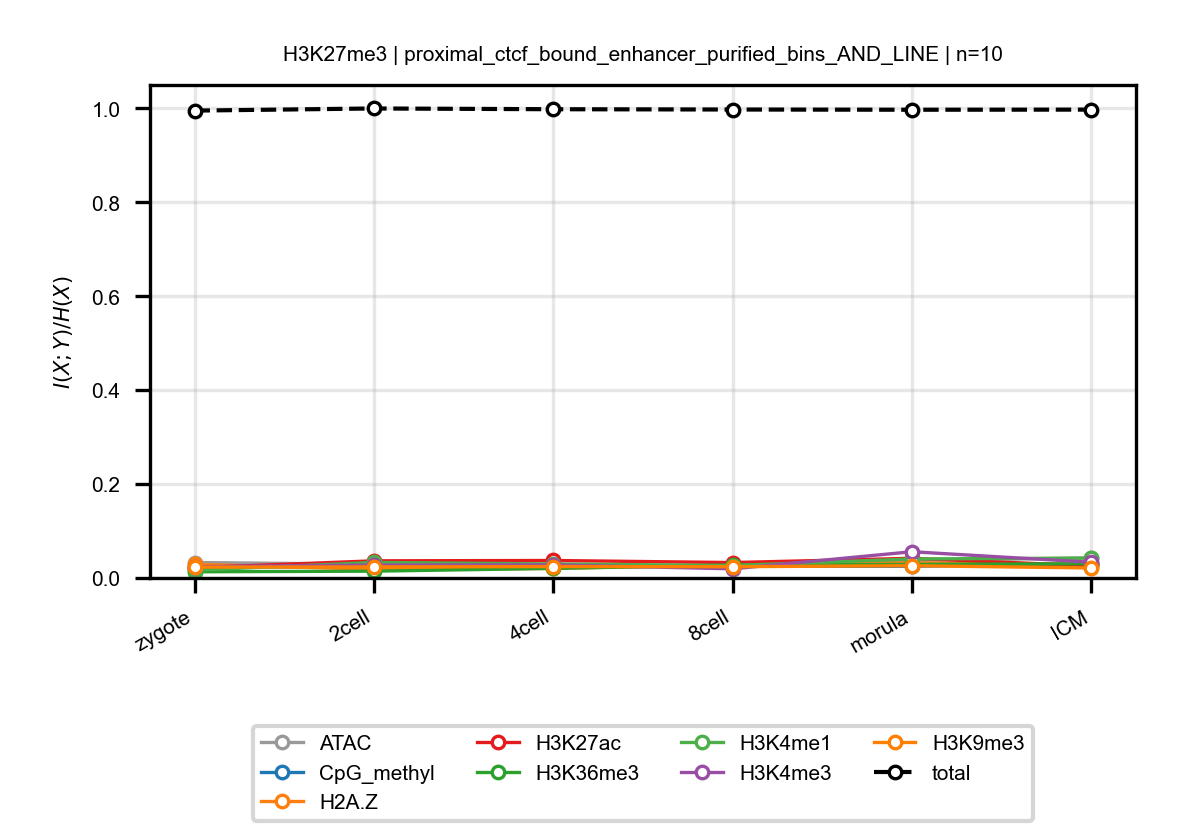

Source data for this figure (header and first rows):
anchor, target, n_bins, stage, block, normalized_mi
H3K27me3, ATAC, 10, zygote, proximal_ctcf_bound_enhancer_purified_bi…, 0.03295
H3K27me3, ATAC, 10, 2cell, proximal_ctcf_bound_enhancer_purified_bi…, 0.02911
H3K27me3, ATAC, 10, 4cell, proximal_ctcf_bound_enhancer_purified_bi…, 0.02428
H3K27me3, ATAC, 10, 8cell, proximal_ctcf_bound_enhancer_purified_bi…, 0.02575
H3K27me3, ATAC, 10, morula, proximal_ctcf_bound_enhancer_purified_bi…, 0.03739
H3K27me3, ATAC, 10, ICM, proximal_ctcf_bound_enhancer_purified_bi…, 0.04261
H3K27me3, CpG_methyl, 10, zygote, proximal_ctcf_bound_enhancer_purified_bi…, 0.02379
H3K27me3, CpG_methyl, 10, 2cell, proximal_ctcf_bound_enhancer_purified_bi…, 0.02338
H3K27me3, CpG_methyl, 10, 4cell, proximal_ctcf_bound_enhancer_purified_bi…, 0.02377
H3K27me3, CpG_methyl, 10, 8cell, proximal_ctcf_bound_enhancer_purified_bi…, 0.02492
H3K27me3, CpG_methyl, 10, morula, proximal_ctcf_bound_enhancer_purified_bi…, 0.02496
H3K27me3, CpG_methyl, 10, ICM, proximal_ctcf_bound_enhancer_purified_bi…, 0.02928
H3K27me3, H2A.Z, 10, zygote, proximal_ctcf_bound_enhancer_purified_bi…, 0.02908
H3K27me3, H2A.Z, 10, 2cell, proximal_ctcf_bound_enhancer_purified_bi…, 0.01854
H3K27me3, H2A.Z, 10, 4cell, proximal_ctcf_bound_enhancer_purified_bi…, 0.02029
H3K27me3, H2A.Z, 10, 8cell, proximal_ctcf_bound_enhancer_purified_bi…, 0.02865
H3K27me3, H2A.Z, 10, morula, proximal_ctcf_bound_enhancer_purified_bi…, 0.0323
H3K27me3, H2A.Z, 10, ICM, proximal_ctcf_bound_enhancer_purified_bi…, 0.02879
H3K27me3, H3K27ac, 10, zygote, proximal_ctcf_bound_enhancer_purified_bi…, 0.02179
H3K27me3, H3K27ac, 10, 2cell, proximal_ctcf_bound_enhancer_purified_bi…, 0.03651
H3K27me3, H3K27ac, 10, 4cell, proximal_ctcf_bound_enhancer_purified_bi…, 0.03721
H3K27me3, H3K27ac, 10, 8cell, proximal_ctcf_bound_enhancer_purified_bi…, 0.03283
H3K27me3, H3K27ac, 10, morula, proximal_ctcf_bound_enhancer_purified_bi…, 0.04189
H3K27me3, H3K27ac, 10, ICM, proximal_ctcf_bound_enhancer_purified_bi…, 0.02566
H3K27me3, H3K36me3, 10, zygote, proximal_ctcf_bound_enhancer_purified_bi…, 0.01319
H3K27me3, H3K36me3, 10, 2cell, proximal_ctcf_bound_enhancer_purified_bi…, 0.01451
H3K27me3, H3K36me3, 10, 4cell, proximal_ctcf_bound_enhancer_purified_bi…, 0.02041
H3K27me3, H3K36me3, 10, 8cell, proximal_ctcf_bound_enhancer_purified_bi…, 0.02747
H3K27me3, H3K36me3, 10, morula, proximal_ctcf_bound_enhancer_purified_bi…, 0.02887
H3K27me3, H3K36me3, 10, ICM, proximal_ctcf_bound_enhancer_purified_bi…, 0.03033
H3K27me3, H3K4me1, 10, zygote, proximal_ctcf_bound_enhancer_purified_bi…, 0.01658
H3K27me3, H3K4me1, 10, 2cell, proximal_ctcf_bound_enhancer_purified_bi…, 0.03311
H3K27me3, H3K4me1, 10, 4cell, proximal_ctcf_bound_enhancer_purified_bi…, 0.02988
H3K27me3, H3K4me1, 10, 8cell, proximal_ctcf_bound_enhancer_purified_bi…, 0.02652
H3K27me3, H3K4me1, 10, morula, proximal_ctcf_bound_enhancer_purified_bi…, 0.04047
H3K27me3, H3K4me1, 10, ICM, proximal_ctcf_bound_enhancer_purified_bi…, 0.04239
H3K27me3, H3K4me3, 10, zygote, proximal_ctcf_bound_enhancer_purified_bi…, 0.02418
H3K27me3, H3K4me3, 10, 2cell, proximal_ctcf_bound_enhancer_purified_bi…, 0.02751
H3K27me3, H3K4me3, 10, 4cell, proximal_ctcf_bound_enhancer_purified_bi…, 0.02795
H3K27me3, H3K4me3, 10, 8cell, proximal_ctcf_bound_enhancer_purified_bi…, 0.01945
H3K27me3, H3K4me3, 10, morula, proximal_ctcf_bound_enhancer_purified_bi…, 0.05589
H3K27me3, H3K4me3, 10, ICM, proximal_ctcf_bound_enhancer_purified_bi…, 0.03344
H3K27me3, H3K9me3, 10, zygote, proximal_ctcf_bound_enhancer_purified_bi…, 0.02308
H3K27me3, H3K9me3, 10, 2cell, proximal_ctcf_bound_enhancer_purified_bi…, 0.02357
H3K27me3, H3K9me3, 10, 4cell, proximal_ctcf_bound_enhancer_purified_bi…, 0.02427
H3K27me3, H3K9me3, 10, 8cell, proximal_ctcf_bound_enhancer_purified_bi…, 0.02399
H3K27me3, H3K9me3, 10, morula, proximal_ctcf_bound_enhancer_purified_bi…, 0.02611
H3K27me3, H3K9me3, 10, ICM, proximal_ctcf_bound_enhancer_purified_bi…, 0.02129
H3K27me3, total, 10, zygote, proximal_ctcf_bound_enhancer_purified_bi…, 0.9955
H3K27me3, total, 10, 2cell, proximal_ctcf_bound_enhancer_purified_bi…, 1
H3K27me3, total, 10, 4cell, proximal_ctcf_bound_enhancer_purified_bi…, 0.9984
H3K27me3, total, 10, 8cell, proximal_ctcf_bound_enhancer_purified_bi…, 0.9978
H3K27me3, total, 10, morula, proximal_ctcf_bound_enhancer_purified_bi…, 0.9973
H3K27me3, total, 10, ICM, proximal_ctcf_bound_enhancer_purified_bi…, 0.9976
